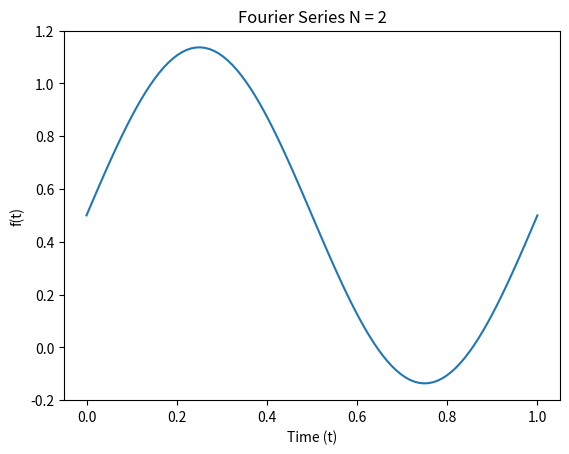
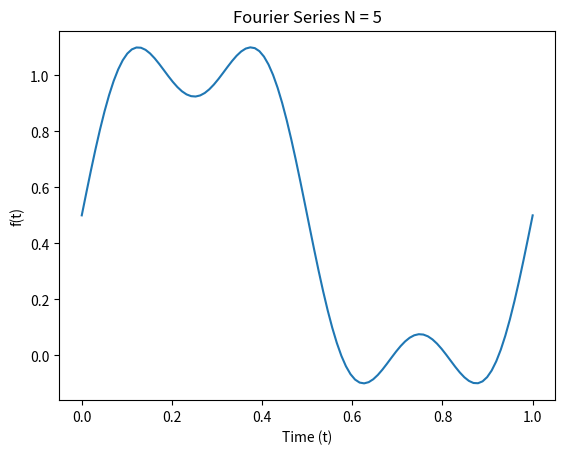
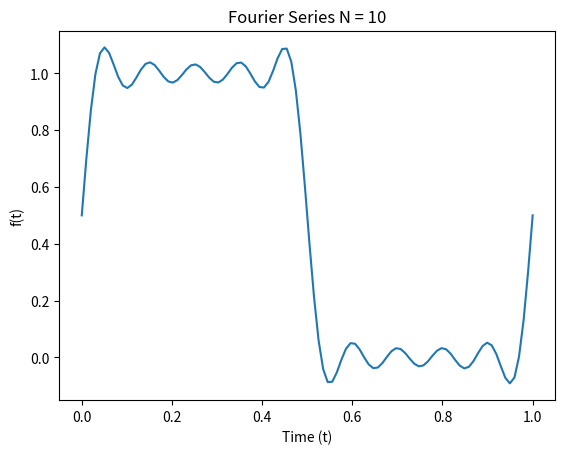
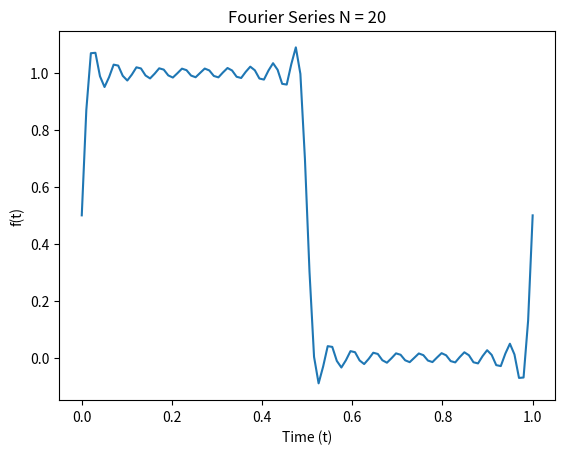
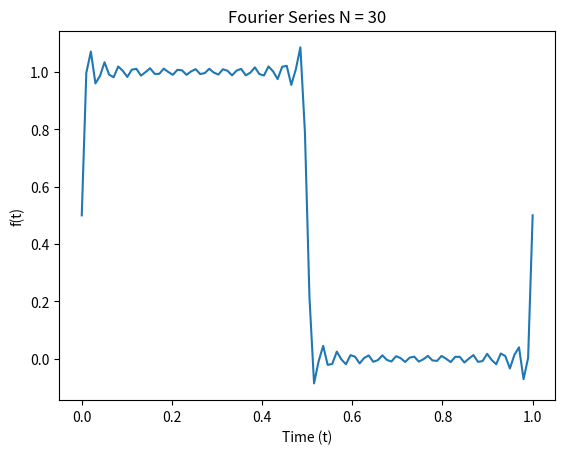
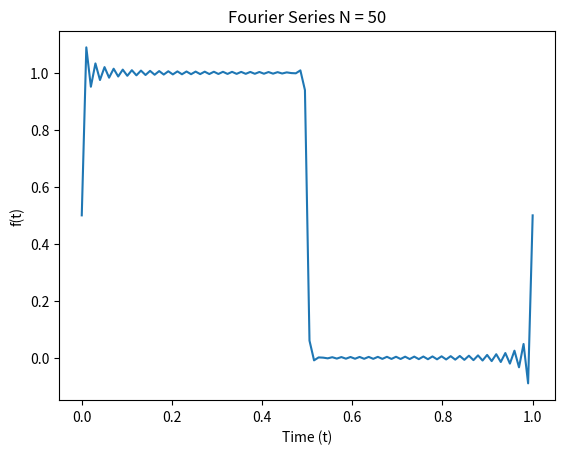
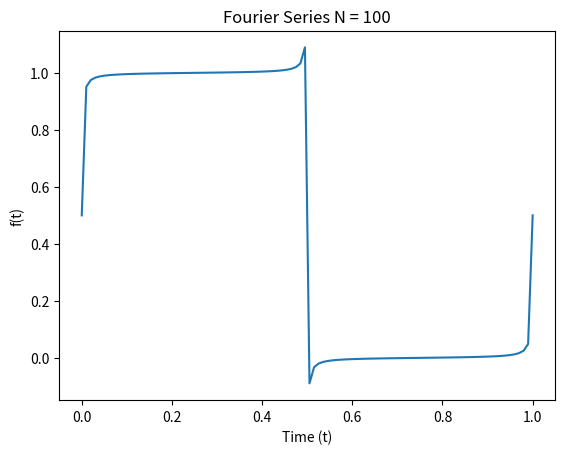

Generate these figures, in order, with matplotlib:
"""
Fourier Series Odd Function

"""

import numpy as np
import matplotlib.pyplot as plt


def seriesplt(x, y, N):
    fig, ax = plt.subplots()
    ax.plot(x, y)
    ax.set(xlabel="Time (t)", ylabel="f(t)",
           title="Fourier Series N = {}".format(N))
    fig.savefig("HW3_N{}".format(N))


def fourier_series(N):
    t = np.linspace(0, 1, num=100)

    f = 0.5
    oddn = range(1, N, 2)

    for n in oddn:
        a = 2 / (n * np.pi)
        f = f + a * np.sin(2 * n * np.pi * t)

    return t, f, N


def main():
    nvalues = [2, 5, 10, 20, 30, 50, 100]

    for n in nvalues:
        t, f, N = fourier_series(n)
        seriesplt(t, f, N)

    plt.show()


if __name__ == '__main__':
    main()
